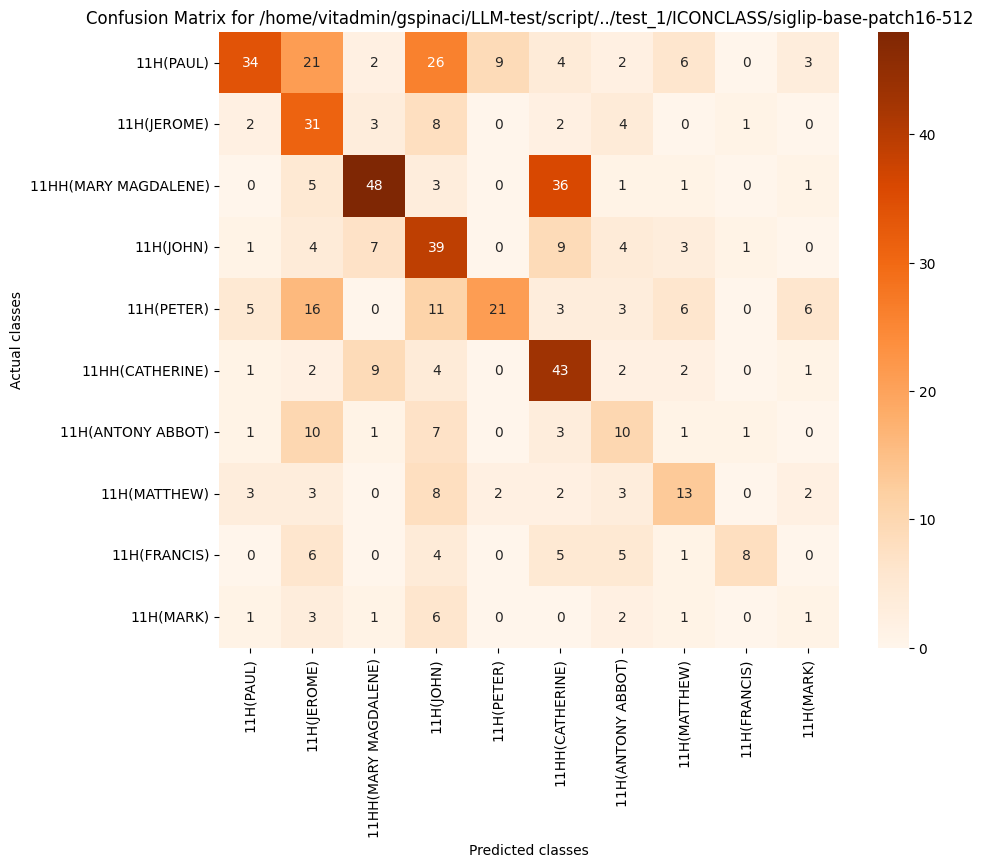

Values plotted in this chart, from the file beside it:
, 11H(PAUL), 11H(JEROME), 11HH(MARY MAGDALENE), 11H(JOHN), 11H(PETER), 11HH(CATHERINE), 11H(ANTONY ABBOT), 11H(MATTHEW), 11H(FRANCIS), 11H(MARK)
11H(PAUL), 34, 21, 2, 26, 9, 4, 2, 6, 0, 3
11H(JEROME), 2, 31, 3, 8, 0, 2, 4, 0, 1, 0
11HH(MARY MAGDALENE), 0, 5, 48, 3, 0, 36, 1, 1, 0, 1
11H(JOHN), 1, 4, 7, 39, 0, 9, 4, 3, 1, 0
11H(PETER), 5, 16, 0, 11, 21, 3, 3, 6, 0, 6
11HH(CATHERINE), 1, 2, 9, 4, 0, 43, 2, 2, 0, 1
11H(ANTONY ABBOT), 1, 10, 1, 7, 0, 3, 10, 1, 1, 0
11H(MATTHEW), 3, 3, 0, 8, 2, 2, 3, 13, 0, 2
11H(FRANCIS), 0, 6, 0, 4, 0, 5, 5, 1, 8, 0
11H(MARK), 1, 3, 1, 6, 0, 0, 2, 1, 0, 1
